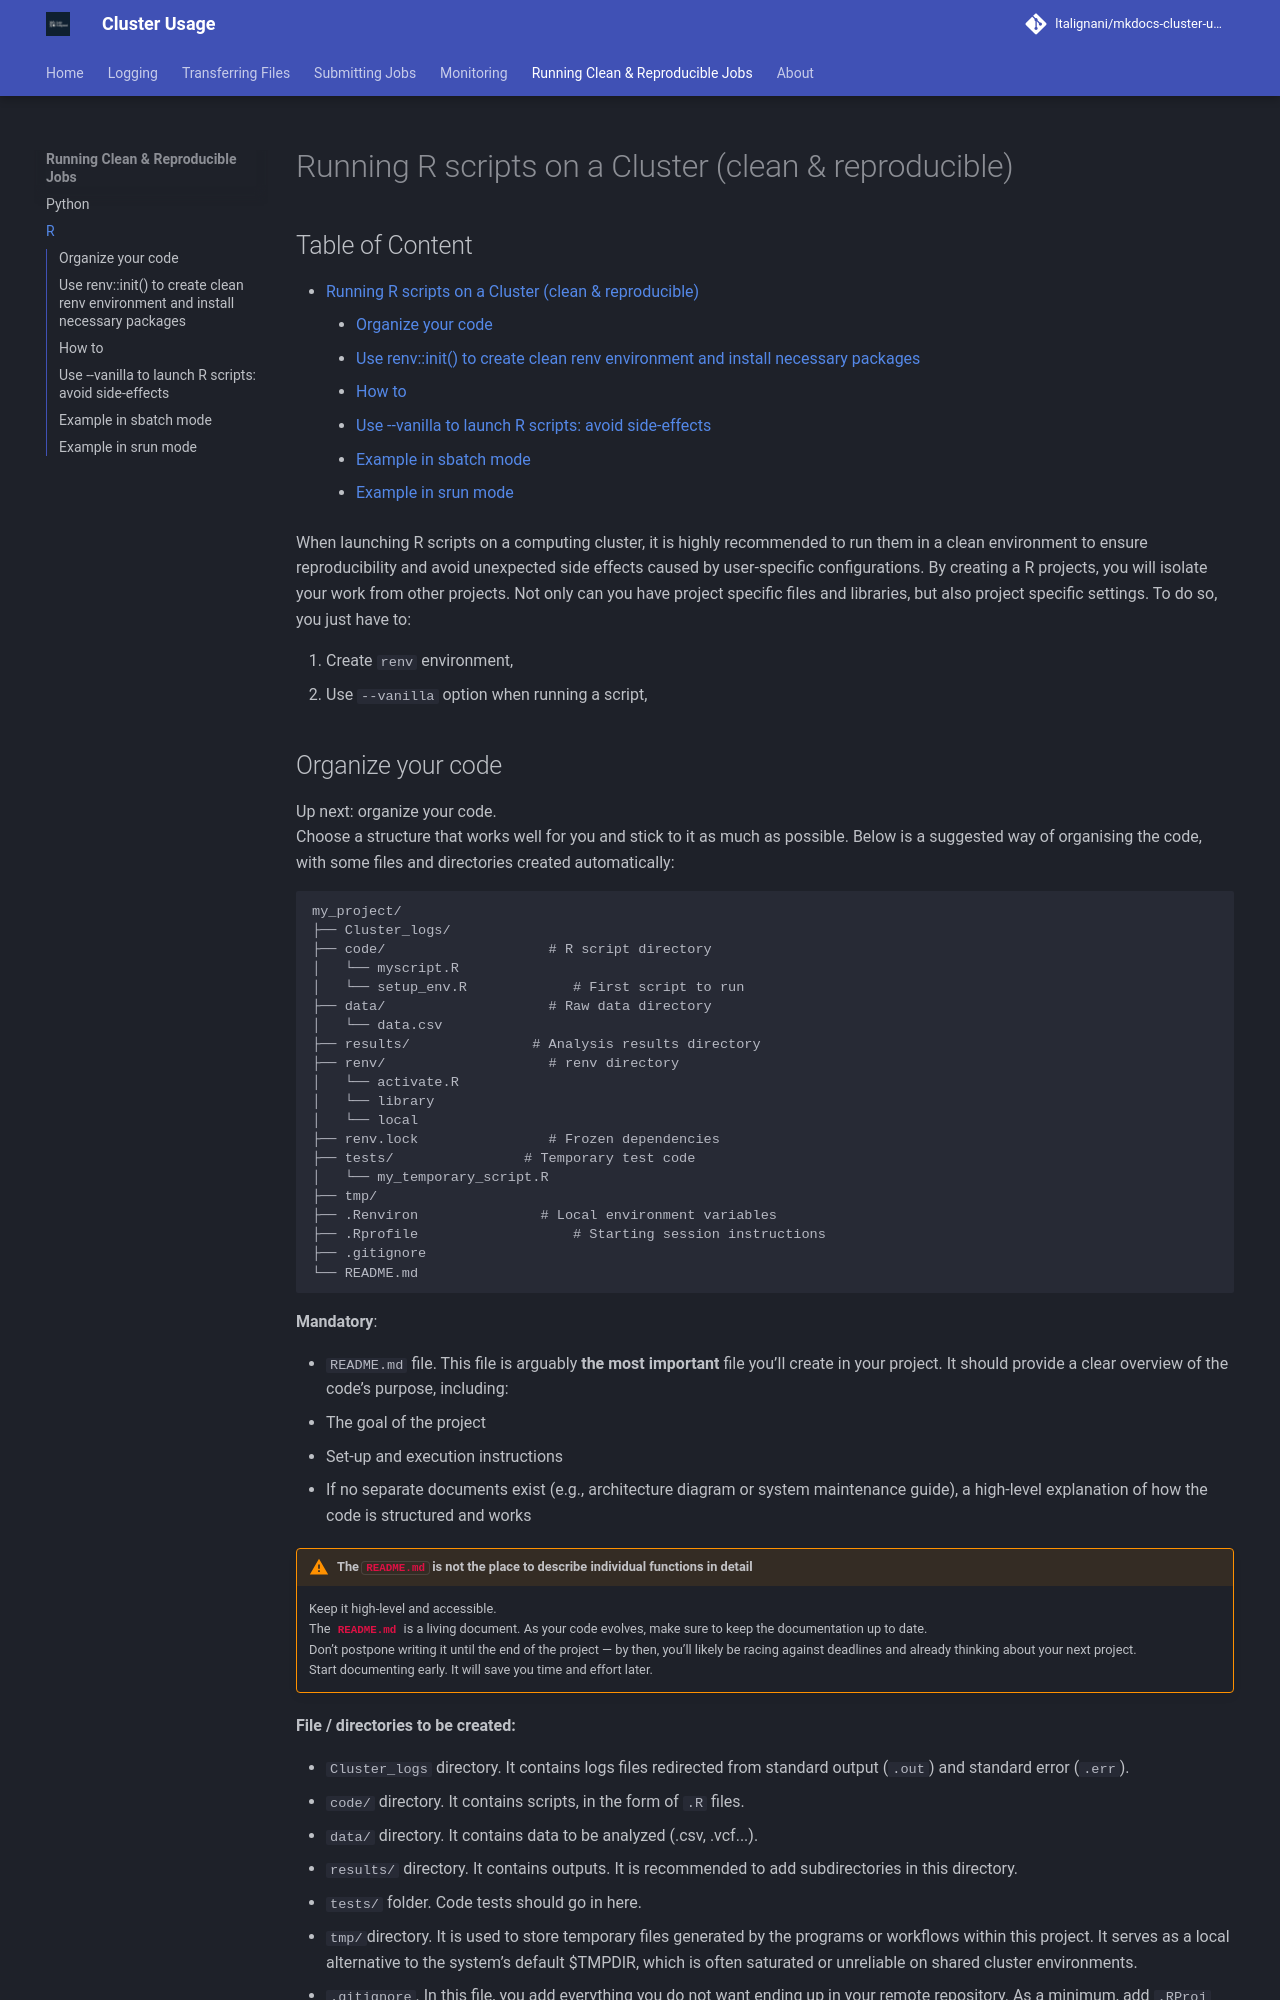

repository: ltalignani/mkdocs-cluster-usage · page: R/index.html · generator: mkdocs

# Running R scripts on a Cluster (clean & reproducible)

<h2 class="no-toc">Table of Content</h2>

[TOC]

When launching R scripts on a computing cluster, it is highly recommended to run them in a clean environment to ensure reproducibility and avoid unexpected side effects caused by user-specific configurations. By creating a R projects, you will isolate your work from other projects. Not only can you have project specific files and libraries, but also project specific settings. To do so, you just have to:

1. Create `renv` environment,
2. Use `--vanilla` option when running a script,
